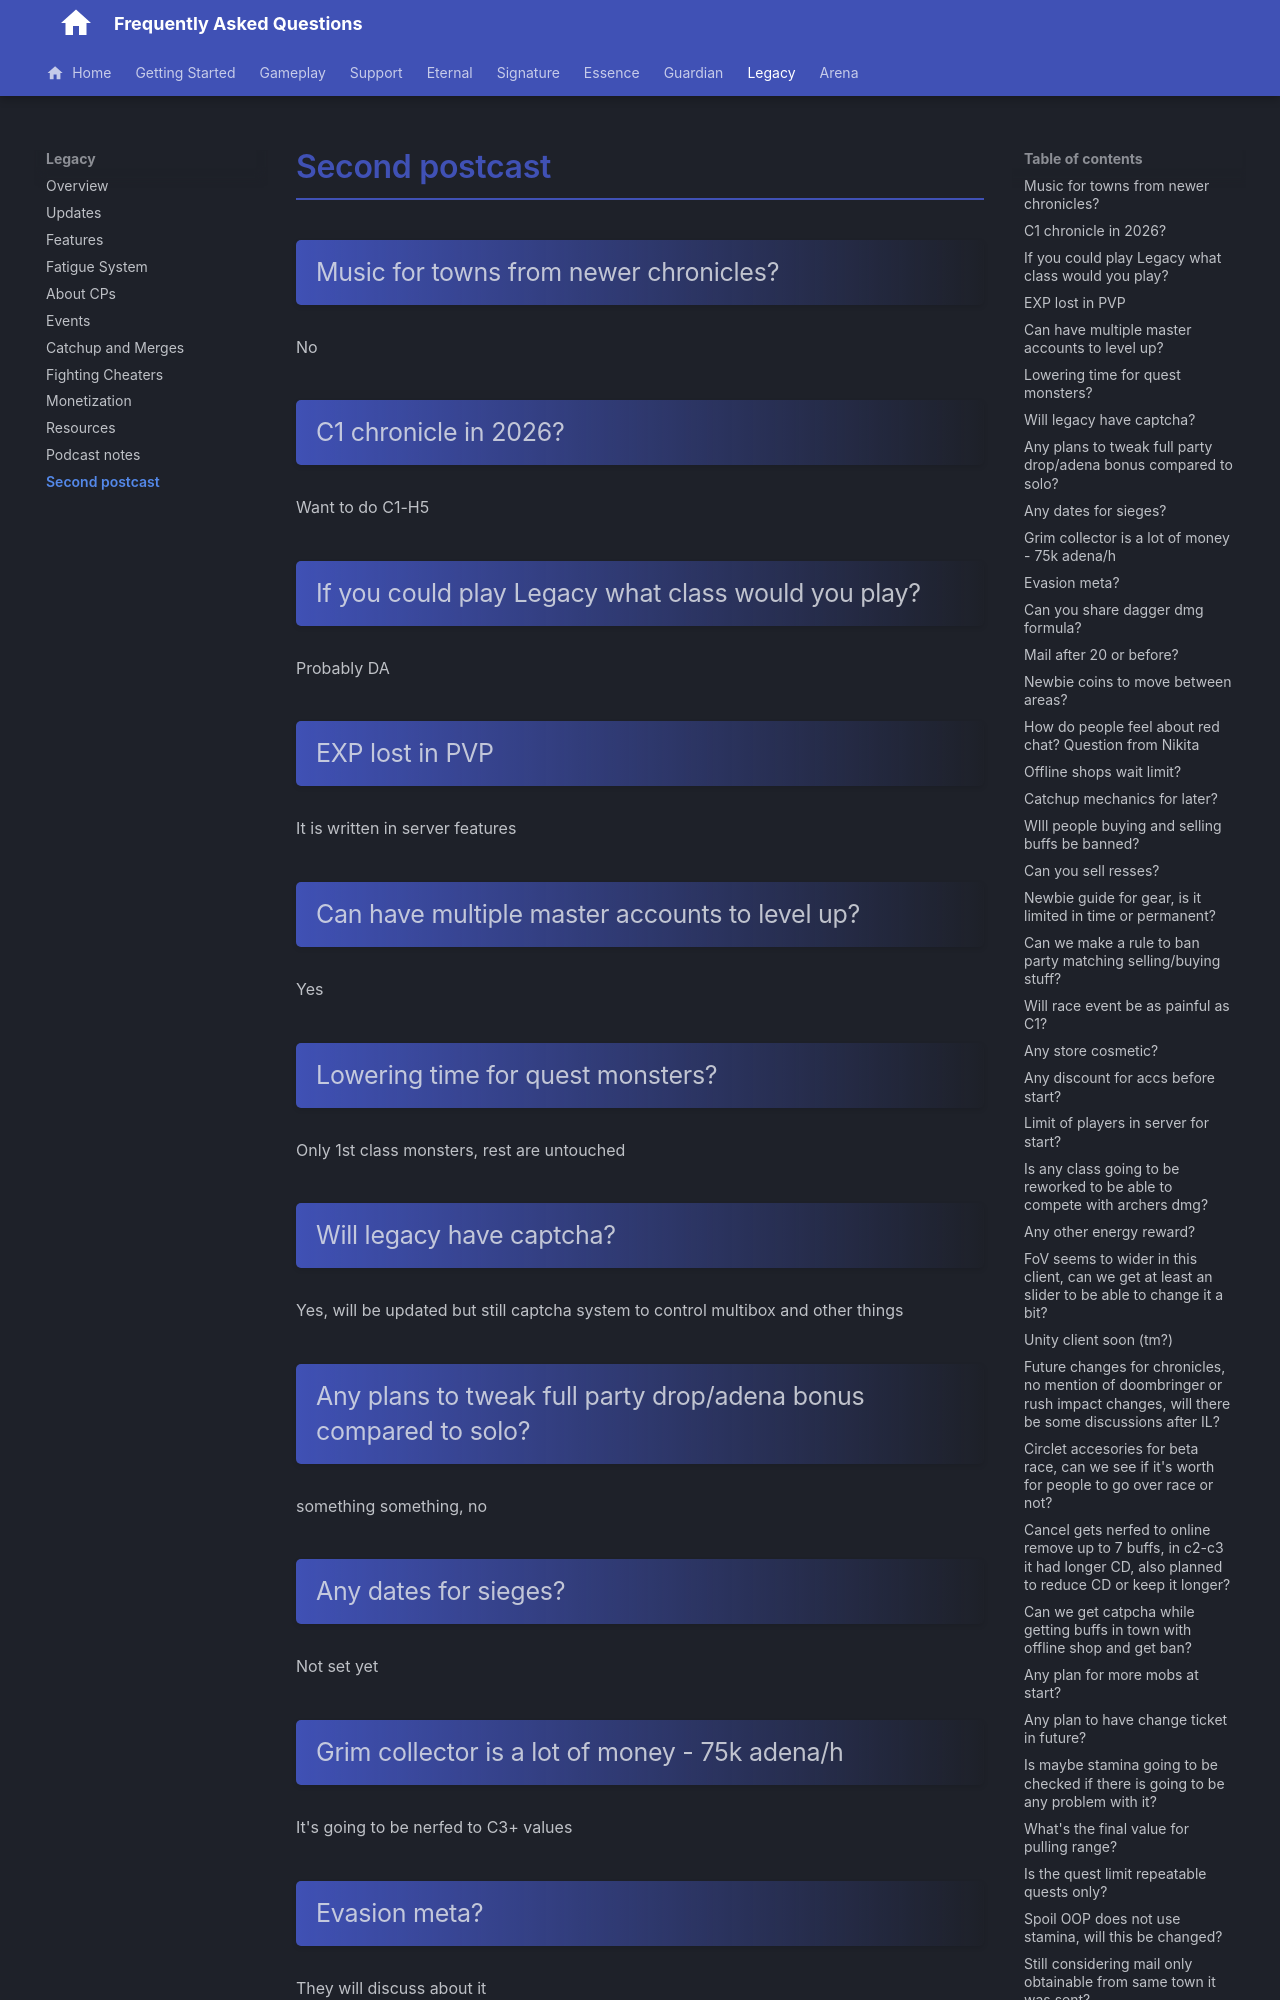

repository: islaiter/faq · page: legacy/podcast-2/index.html · generator: mkdocs

## Music for towns from newer chronicles?
No

## C1 chronicle in 2026?
Want to do C1-H5

## If you could play Legacy what class would you play?
Probably DA

## EXP lost in PVP
It is written in server features

## Can have multiple master accounts to level up?
Yes

## Lowering time for quest monsters?
Only 1st class monsters, rest are untouched

## Will legacy have captcha?
Yes, will be updated but still captcha system to control multibox and other things

## Any plans to tweak full party drop/adena bonus compared to solo?
something something, no

## Any dates for sieges?
Not set yet

## Grim collector is a lot of money - 75k adena/h
It's going to be nerfed to C3+ values

## Evasion meta?
They will discuss about it

## Can you share dagger dmg formula?
Will be shared in Aline's corner

## Mail after 20 or before?
Lvl 1

## Newbie coins to move between areas?
No, that's a system from later

## How do people feel about red chat? Question from Nikita

## Offline shops wait limit?
The usual on lvl 1 chars

## Catchup mechanics for later?
They might leave newbie guide buffs lower level so if you have no party and no CH you can still do something
